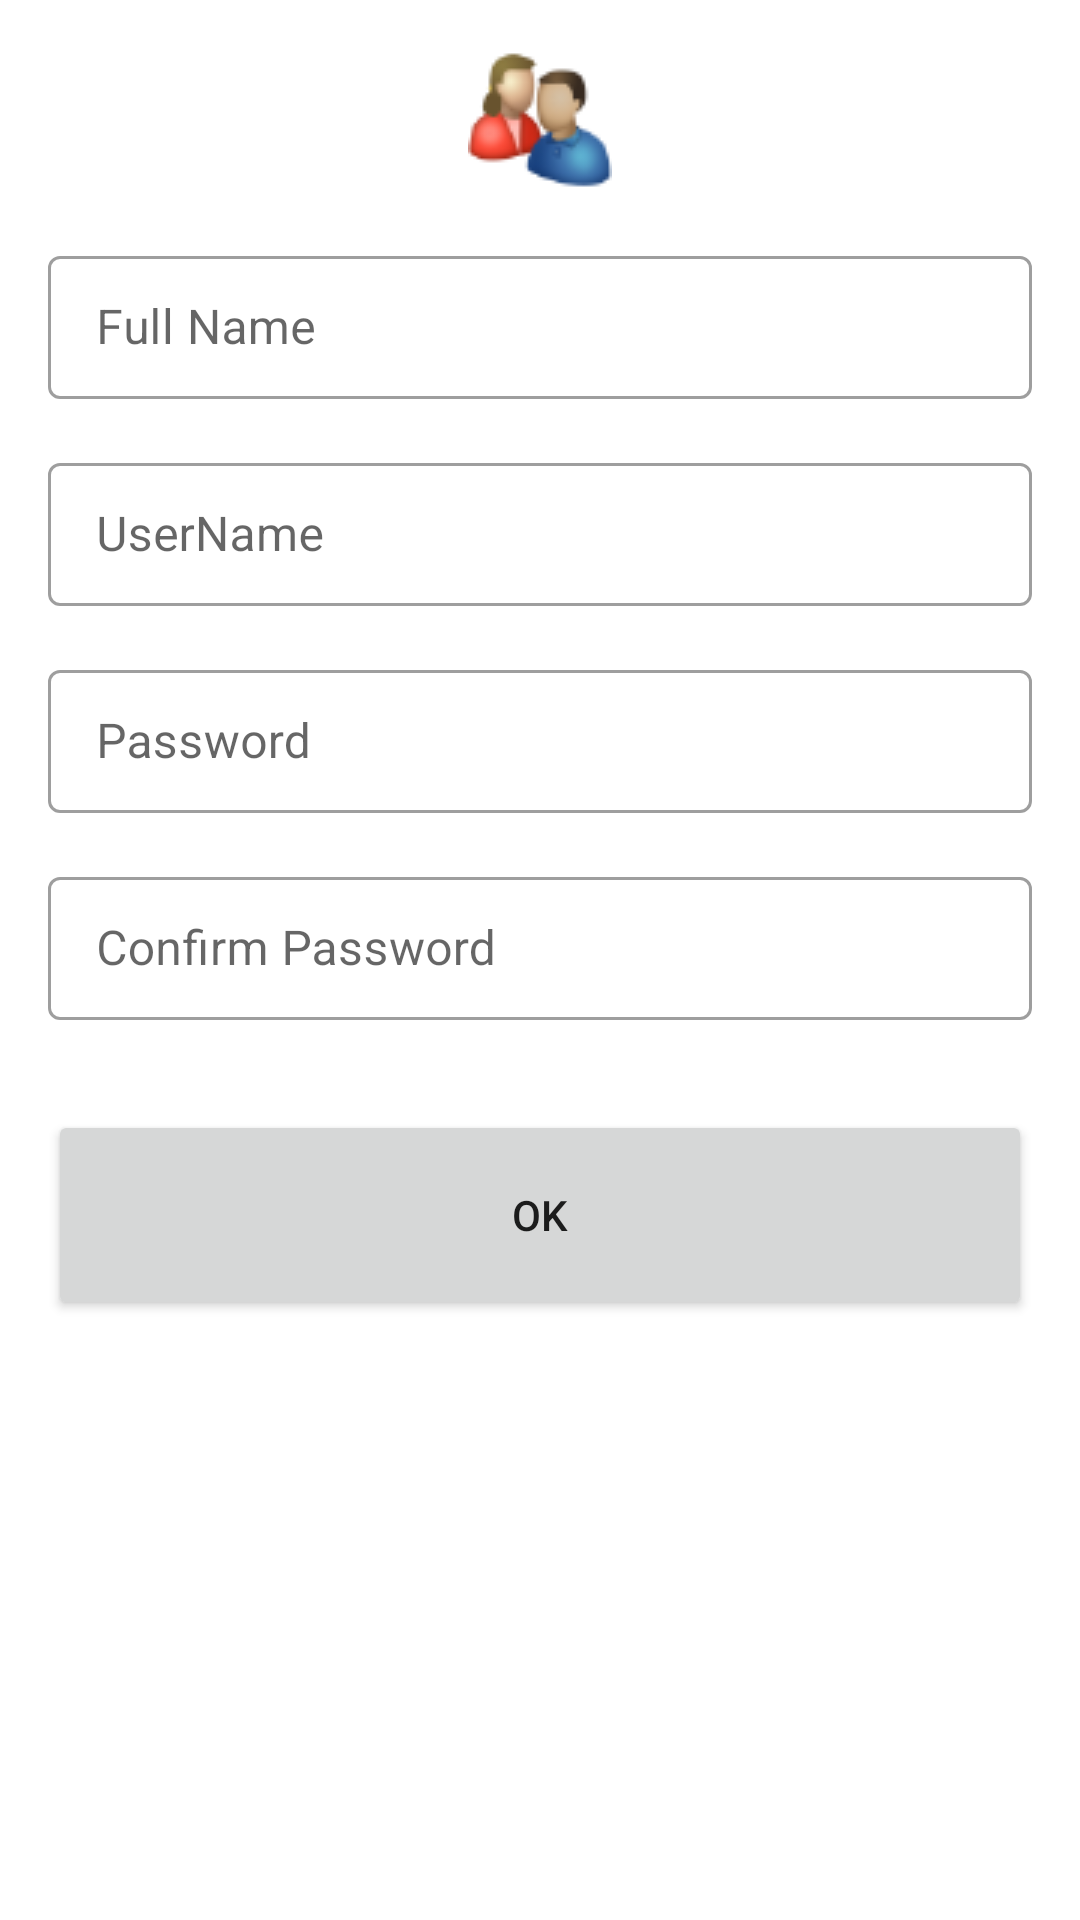

This screen was rendered from an Android layout file. Write that file and the resources it references.
<!-- AndroidManifest.xml: application theme Theme.BMC206P14App -->
<!-- res/layout/sign_up_layout.xml -->
<?xml version="1.0" encoding="utf-8"?>
<ScrollView xmlns:android="http://schemas.android.com/apk/res/android"
    xmlns:app="http://schemas.android.com/apk/res-auto"
    xmlns:tools="http://schemas.android.com/tools"
    android:layout_width="match_parent"
    android:layout_height="match_parent"
    tools:context=".SignUpActivity">
    <LinearLayout
        android:layout_width="match_parent"
        android:layout_height="match_parent"
        android:orientation="vertical"
        android:padding="16dp">
        <ImageView
            android:id="@+id/imageView2"
            android:layout_width="match_parent"
            android:layout_height="wrap_content"
            android:src="@drawable/user_login" />

        <com.google.android.material.textfield.TextInputLayout
            android:layout_width="match_parent"
            android:layout_height="wrap_content"
            android:layout_marginTop="16dp"
            style="@style/Widget.MaterialComponents.TextInputLayout.OutlinedBox.Dense">

            <com.google.android.material.textfield.TextInputEditText
                android:id="@+id/txtFullName"
                android:layout_width="match_parent"
                android:layout_height="wrap_content"
                android:hint="Full Name" />
        </com.google.android.material.textfield.TextInputLayout>

        <com.google.android.material.textfield.TextInputLayout
            android:layout_width="match_parent"
            android:layout_height="wrap_content"
            android:layout_marginTop="16dp"
            style="@style/Widget.MaterialComponents.TextInputLayout.OutlinedBox.Dense">

            <com.google.android.material.textfield.TextInputEditText
                android:id="@+id/txtUserNameReg"
                android:layout_width="match_parent"
                android:layout_height="wrap_content"
                android:hint="UserName" />
        </com.google.android.material.textfield.TextInputLayout>
        <com.google.android.material.textfield.TextInputLayout
            android:layout_width="match_parent"
            android:layout_height="wrap_content"
            android:layout_marginTop="16dp"
            style="@style/Widget.MaterialComponents.TextInputLayout.OutlinedBox.Dense">

            <com.google.android.material.textfield.TextInputEditText
                android:id="@+id/txtPasswordReg"
                android:layout_width="match_parent"
                android:layout_height="wrap_content"
                android:inputType="textPassword"
                android:hint="Password" />
        </com.google.android.material.textfield.TextInputLayout>
        <com.google.android.material.textfield.TextInputLayout
            android:layout_width="match_parent"
            android:layout_height="wrap_content"
            android:layout_marginTop="16dp"
            style="@style/Widget.MaterialComponents.TextInputLayout.OutlinedBox.Dense">

            <com.google.android.material.textfield.TextInputEditText
                android:id="@+id/txtConfirmPasswordReg"
                android:layout_width="match_parent"
                android:layout_height="wrap_content"
                android:inputType="textPassword"
                android:hint="Confirm Password" />
        </com.google.android.material.textfield.TextInputLayout>

        <Button
            android:id="@+id/btnOKReg"
            android:layout_width="match_parent"
            android:layout_height="70dp"
            android:layout_marginTop="30dp"
            android:text="OK" />
    </LinearLayout>
</ScrollView>
<!-- resources referenced by this layout -->
<resources>
  <!-- drawable user_login: png bitmap (drawable, 4790 bytes) -->
  <style name="Theme.BMC206P14App" parent="Theme.MaterialComponents.DayNight.DarkActionBar">
          
          <item name="colorPrimary">@color/blue_500</item>
          <item name="colorPrimaryVariant">@color/blue_700</item>
          <item name="colorOnPrimary">@color/white</item>
          
          <item name="colorSecondary">@color/teal_200</item>
          <item name="colorSecondaryVariant">@color/teal_700</item>
          <item name="colorOnSecondary">@color/black</item>
          
          <item name="android:statusBarColor" tools:targetApi="l">?attr/colorPrimaryVariant</item>
          
      </style>
  <color name="blue_500">#03A9F4</color>
  <color name="blue_700">#0398DB</color>
  <color name="white">#FFFFFFFF</color>
  <color name="teal_200">#FF03DAC5</color>
  <color name="teal_700">#FF018786</color>
  <color name="black">#FF000000</color>
</resources>
